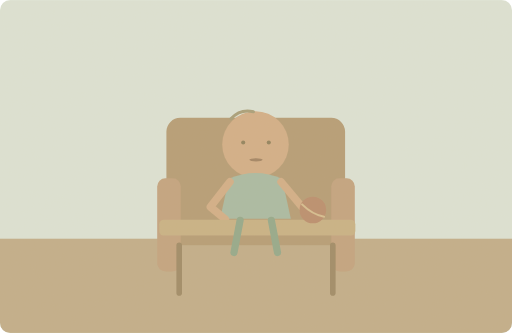
t = 0.00 s
t = 1.50 s: frame unchanged from t = 0.00 s, image omitted
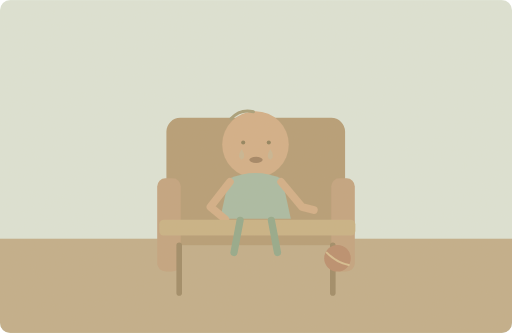
t = 3.38 s
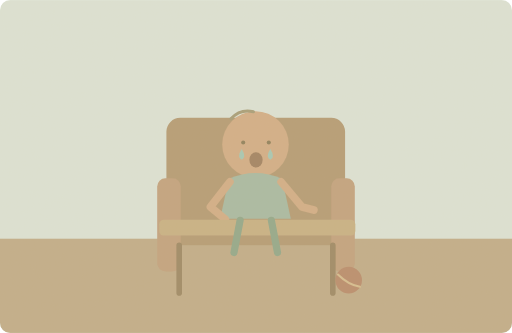
t = 5.00 s
t = 6.50 s: frame unchanged from t = 5.00 s, image omitted
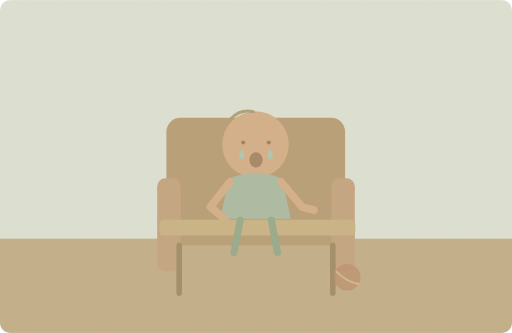
t = 8.25 s

The animated SVG that drew these frames (rendered in a browser with its animation timeline set to each time). Animation: 4 SMIL elements (animate=3,animateTransform=1); one cycle of 10.00 s, repeats indefinitely.

<svg xmlns="http://www.w3.org/2000/svg" width="1000" height="650" viewBox="0 0 1000 650" role="img" aria-labelledby="title desc"><title id="title">单词小故事</title><desc id="desc">The baby began to cry when her toy fell.</desc><metadata>{"wordId": "cry", "dailyExample": "The baby began to cry when her toy fell.", "source": "https://github.com/go1app/word-atlas/blob/main/public/atlas/entries/4.json", "attribution": "Word Atlas contributors — CC BY 4.0", "license": "https://creativecommons.org/licenses/by/4.0/", "changes": "New original vector animation interpreting the daily example.", "durationSeconds": 10}</metadata><defs><clipPath id="frame"><rect width="1000" height="650" rx="20"/></clipPath><filter id="paper"><feTurbulence type="fractalNoise" baseFrequency=".74" numOctaves="3" stitchTiles="stitch"/><feColorMatrix type="saturate" values="0"/><feComponentTransfer><feFuncA type="linear" slope=".065"/></feComponentTransfer><feBlend in="SourceGraphic" mode="soft-light"/></filter><filter id="glow" x="-100%" y="-100%" width="300%" height="300%"><feGaussianBlur stdDeviation="8"/></filter></defs><g clip-path="url(#frame)"><rect x="0" y="0" width="1000" height="650" rx="0" fill="#dce4d7" /><rect x="0" y="466" width="1000" height="184" rx="0" fill="#c0ac88" /><rect x="325" y="230" width="349" height="249" rx="27" fill="#b49a73" /><rect x="307" y="348" width="46" height="182" rx="16" fill="#c2a17d" /><rect x="647" y="348" width="46" height="182" rx="16" fill="#c2a17d" /><path d="M350 479V572M650 479V572" fill="none" stroke="#9d8863" stroke-width="11" stroke-linecap="round" stroke-linejoin="round" /><circle cx="499" cy="282" r="65" fill="#d2ad85" /><path d="M451 232Q469 212 495 218" fill="none" stroke="#a69c76" stroke-width="6" stroke-linecap="round" stroke-linejoin="round" /><path d="M430 427L447 349Q499 326 551 349L568 427Z" fill="#a7baa2" stroke="none" stroke-width="2" stroke-linecap="round" stroke-linejoin="round" /><path d="M449 355L411 404 440 428M549 355L590 404 613 410" fill="none" stroke="#d2ad85" stroke-width="15" stroke-linecap="round" stroke-linejoin="round" /><rect x="311" y="429" width="383" height="31" rx="9" fill="#c8b083" /><path d="M469 430L457 493M530 430L542 493" fill="none" stroke="#91a789" stroke-width="14" stroke-linecap="round" stroke-linejoin="round" /><circle cx="475" cy="278" r="4" fill="#8d7e59" /><circle cx="525" cy="278" r="4" fill="#8d7e59" /><ellipse cx="500" cy="312" rx="13" ry="3" fill="#a08060"><animate attributeName="ry" values="3;3;15;15;3" keyTimes="0;.3;.45;.85;1" dur="10s" repeatCount="indefinite"/></ellipse><g><animate attributeName="opacity" values="0;0;1;1;0" keyTimes="0;.3;.45;.85;1" dur="10s" repeatCount="indefinite"/><path d="M472 291q-10 16 0 21q10 -5 0 -21ZM528 291q-10 16 0 21q10 -5 0 -21Z" fill="#a5c8b4" stroke="none" stroke-width="2" stroke-linecap="round" stroke-linejoin="round" /></g><g><animateTransform attributeName="transform" type="translate" values="0 0;0 0;70 137;70 137;0 0;0 0" keyTimes="0;.2;.4;.82;.94;1" dur="10s" repeatCount="indefinite"/><animate attributeName="opacity" values="1;1;1;0;0;1" keyTimes="0;.2;.8;.9;.96;1" dur="10s" repeatCount="indefinite"/><circle cx="611" cy="410" r="26" fill="#b98b6b" /><path d="M590 399Q610 419 633 423" fill="none" stroke="#d6bd8e" stroke-width="4" stroke-linecap="round" stroke-linejoin="round" /></g><rect width="1000" height="650" fill="#ddc8a0" opacity=".14" filter="url(#paper)" pointer-events="none"/></g></svg>
